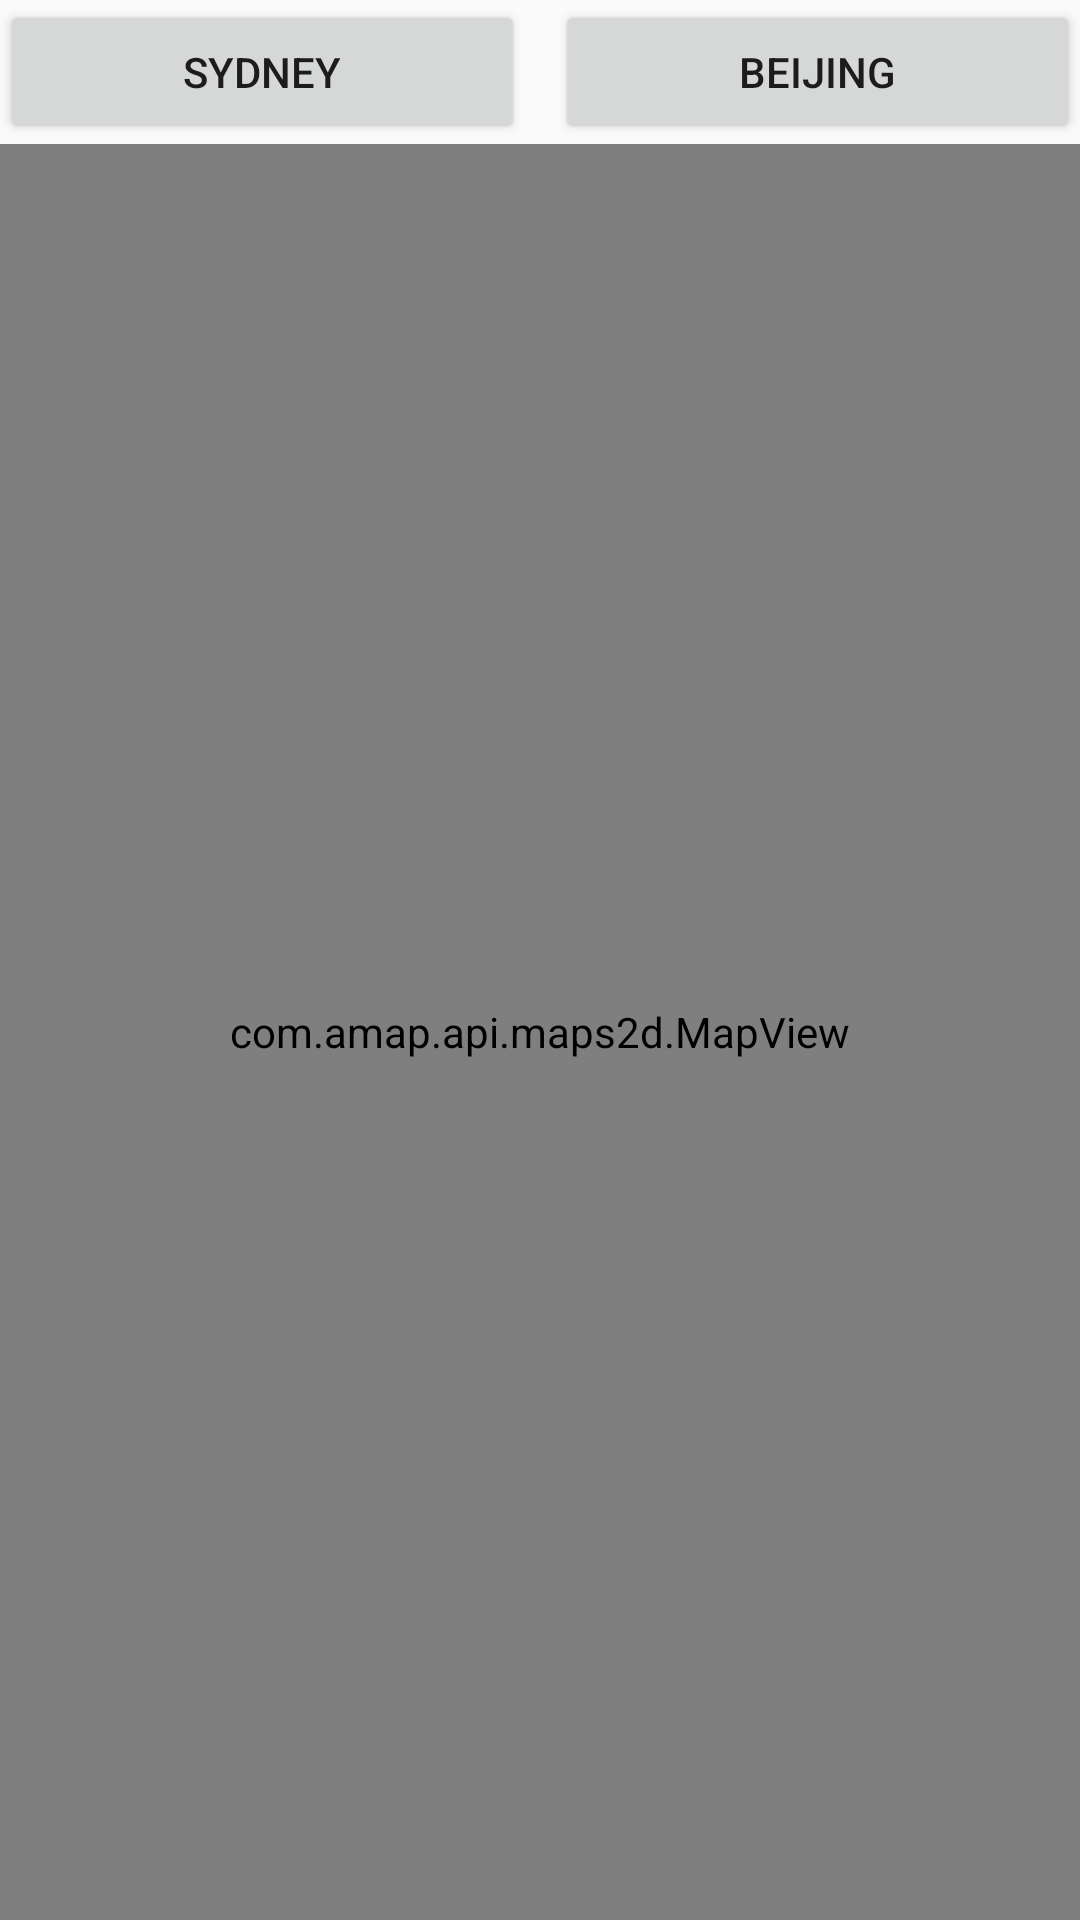

Here is an Android app screen rendered from its layout file. Give the layout XML and the strings, colors and styles it references.
<!-- AndroidManifest.xml: application theme Theme.MyApplication -->
<!-- res/layout/abroadmap_activity.xml -->
<?xml version="1.0" encoding="utf-8"?>
<LinearLayout xmlns:android="http://schemas.android.com/apk/res/android"
    android:layout_width="match_parent"
    android:layout_height="match_parent"
    android:orientation="vertical" >

    <LinearLayout
        android:layout_width="match_parent"
        android:layout_height="wrap_content"
        android:orientation="horizontal"
        android:gravity="center_horizontal" >

        <Button
            android:id="@+id/map_moveToSydney"
            android:layout_width="wrap_content"
            android:layout_height="wrap_content"
            android:onClick="moveToSydney"
            android:text="sydney"
            android:layout_weight="1"/>
        <Button
            android:id="@+id/map_moveToBeiJing"
            android:layout_marginLeft="10dp"
            android:layout_width="wrap_content"
            android:layout_height="wrap_content"
            android:onClick="moveToBeiJing"
            android:text="beijing"
            android:layout_weight="1" />
    </LinearLayout>

    <com.amap.api.maps2d.MapView
        android:id="@+id/map"
        android:layout_width="match_parent"
        android:layout_height="match_parent" />

</LinearLayout>
<!-- resources referenced by this layout -->
<resources>
  <style name="Theme.MyApplication" parent="Theme.MaterialComponents.DayNight.DarkActionBar.Bridge">
          
          <item name="colorPrimary">#2196F3</item>
          <item name="colorPrimaryVariant">#2196F3</item>
          <item name="colorOnPrimary">#03A9F4</item>
          
          <item name="colorSecondary">@color/teal_200</item>
          <item name="colorSecondaryVariant">@color/teal_700</item>
          <item name="colorOnSecondary">@color/black</item>
          
          <item name="android:statusBarColor" tools:targetApi="l">?attr/colorPrimaryVariant</item>
          
      </style>
  <color name="teal_200">#FF03DAC5</color>
  <color name="teal_700">#FF018786</color>
  <color name="black">#FF000000</color>
</resources>
